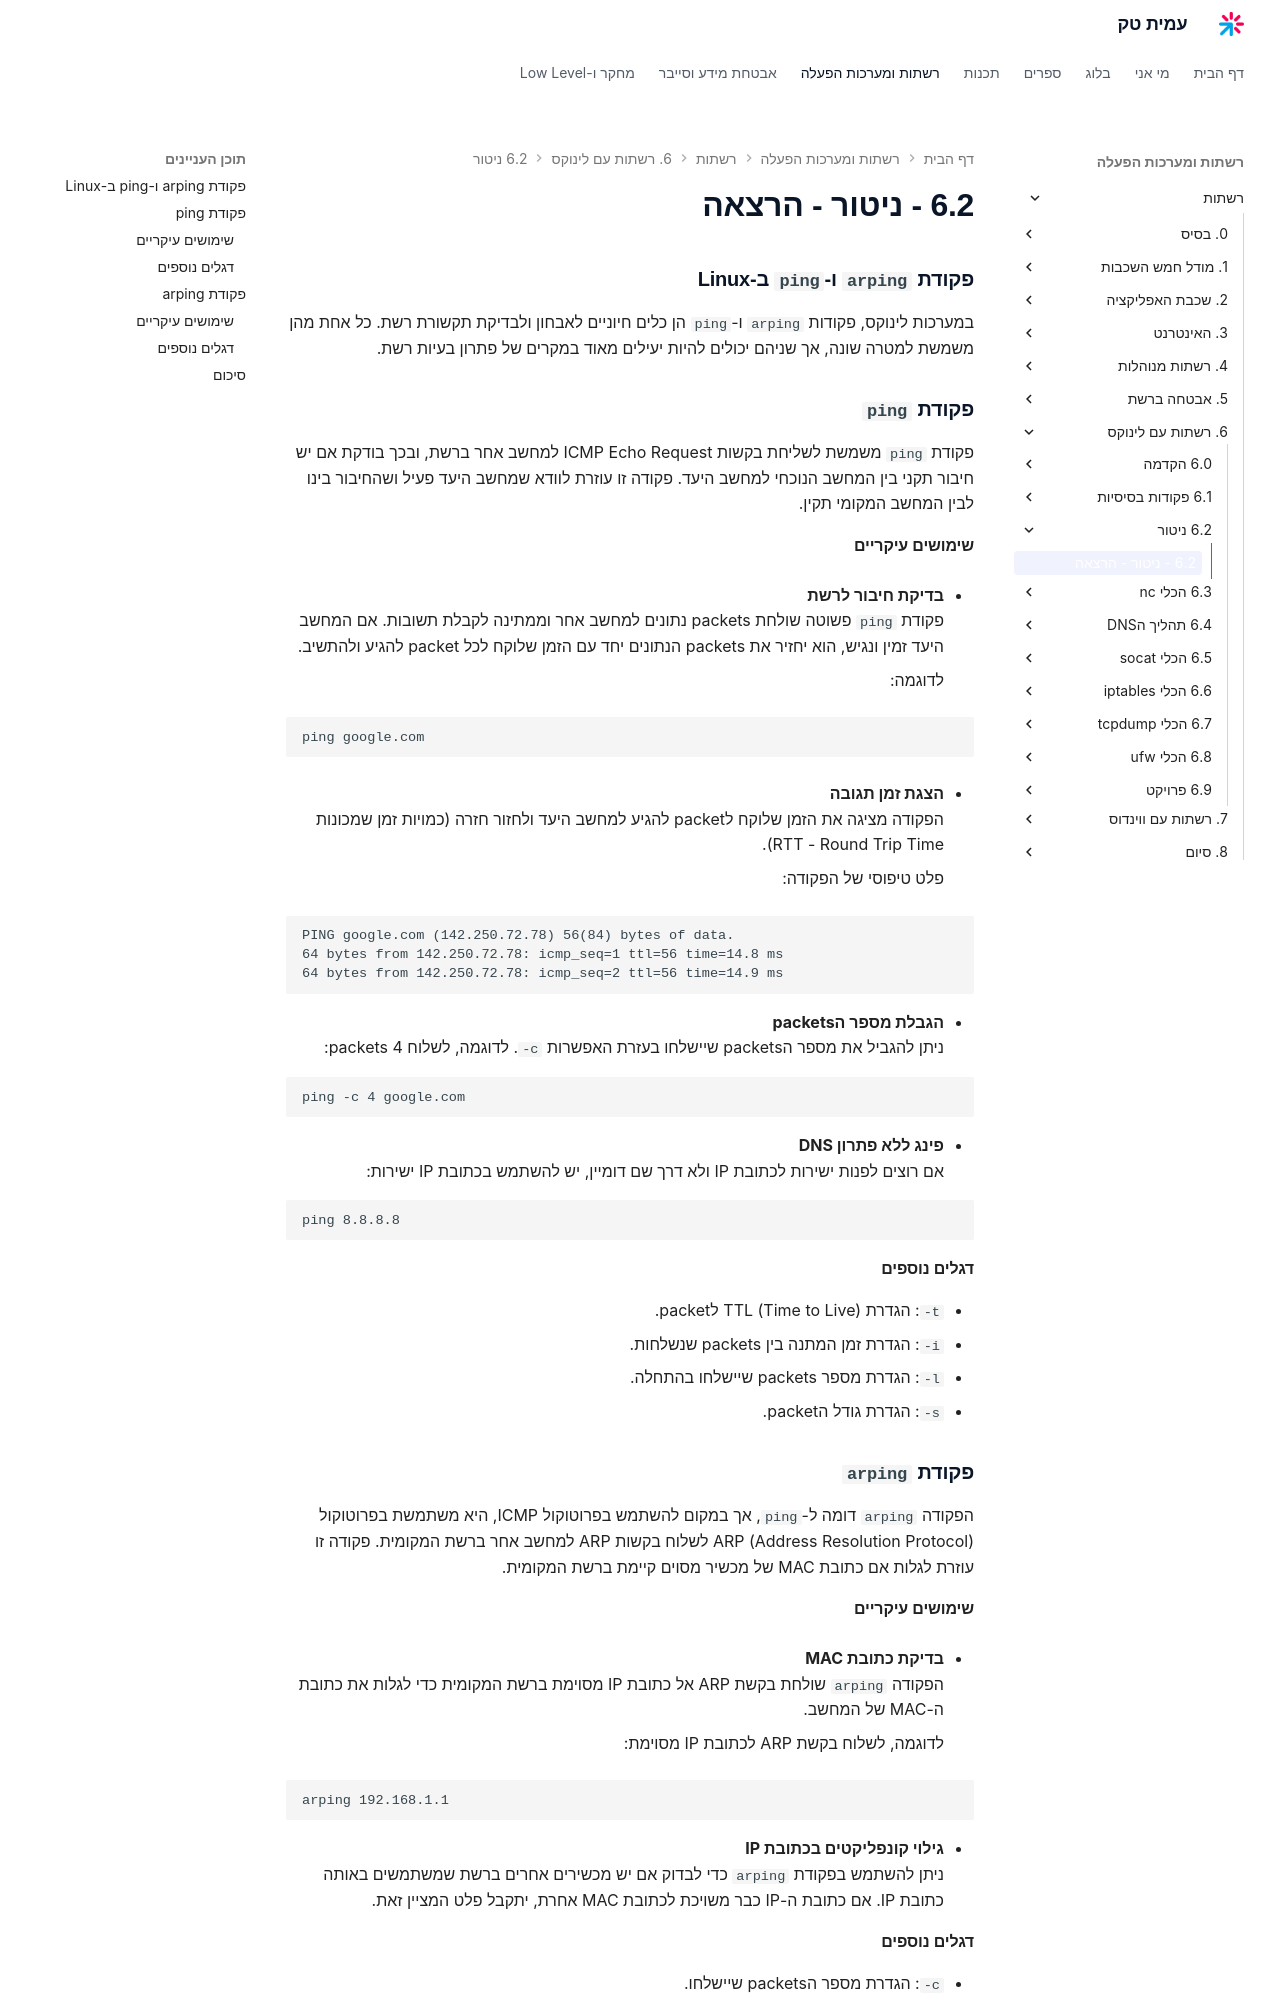

repository: AmitPinchasi/amittech · page: רשתות/6. רשתות עם לינוקס/6.2 - ניטור/6.2 - ניטור - הרצאה/index.html · generator: mkdocs


### פקודת `arping` ו-`ping` ב-Linux

במערכות לינוקס, פקודות `arping` ו-`ping` הן כלים חיוניים לאבחון ולבדיקת תקשורת רשת. כל אחת מהן משמשת למטרה שונה, אך שניהם יכולים להיות יעילים מאוד במקרים של פתרון בעיות רשת.

### פקודת `ping`

פקודת `ping` משמשת לשליחת בקשות ICMP Echo Request למחשב אחר ברשת, ובכך בודקת אם יש חיבור תקני בין המחשב הנוכחי למחשב היעד. פקודה זו עוזרת לוודא שמחשב היעד פעיל ושהחיבור בינו לבין המחשב המקומי תקין.

#### שימושים עיקריים

- **בדיקת חיבור לרשת**  
    פקודת `ping` פשוטה שולחת packets נתונים למחשב אחר וממתינה לקבלת תשובות. אם המחשב היעד זמין ונגיש, הוא יחזיר את packets הנתונים יחד עם הזמן שלוקח לכל packet להגיע ולהתשיב.
    
    לדוגמה:
    
```
ping google.com
```
    
- **הצגת זמן תגובה**  
    הפקודה מציגה את הזמן שלוקח לpacket להגיע למחשב היעד ולחזור חזרה (כמויות זמן שמכונות RTT - Round Trip Time).
    
    פלט טיפוסי של הפקודה:
    
```
PING google.com (142.250.72.78) 56(84) bytes of data.
64 bytes from 142.250.72.78: icmp_seq=1 ttl=56 time=14.8 ms
64 bytes from 142.250.72.78: icmp_seq=2 ttl=56 time=14.9 ms
```
    
- **הגבלת מספר הpackets**  
    ניתן להגביל את מספר הpackets שיישלחו בעזרת האפשרות `-c`. לדוגמה, לשלוח 4 packets:
    
```
ping -c 4 google.com
```
    
- **פינג ללא פתרון DNS**  
    אם רוצים לפנות ישירות לכתובת IP ולא דרך שם דומיין, יש להשתמש בכתובת IP ישירות:
    
```
ping 8.8.8.8
```
    

#### דגלים נוספים

- `-t`: הגדרת TTL (Time to Live) לpacket.
- `-i`: הגדרת זמן המתנה בין packets שנשלחות.
- `-l`: הגדרת מספר packets שיישלחו בהתחלה.
- `-s`: הגדרת גודל הpacket.

### פקודת `arping`

הפקודה `arping` דומה ל-`ping`, אך במקום להשתמש בפרוטוקול ICMP, היא משתמשת בפרוטוקול ARP (Address Resolution Protocol) לשלוח בקשות ARP למחשב אחר ברשת המקומית. פקודה זו עוזרת לגלות אם כתובת MAC של מכשיר מסוים קיימת ברשת המקומית.

#### שימושים עיקריים

- **בדיקת כתובת MAC**  
    הפקודה `arping` שולחת בקשת ARP אל כתובת IP מסוימת ברשת המקומית כדי לגלות את כתובת ה-MAC של המחשב.
    
    לדוגמה, לשלוח בקשת ARP לכתובת IP מסוימת:
    
```
arping 192.168.1.1
```
    
- **גילוי קונפליקטים בכתובת IP**  
    ניתן להשתמש בפקודת `arping` כדי לבדוק אם יש מכשירים אחרים ברשת שמשתמשים באותה כתובת IP. אם כתובת ה-IP כבר משויכת לכתובת MAC אחרת, יתקבל פלט המציין זאת.
